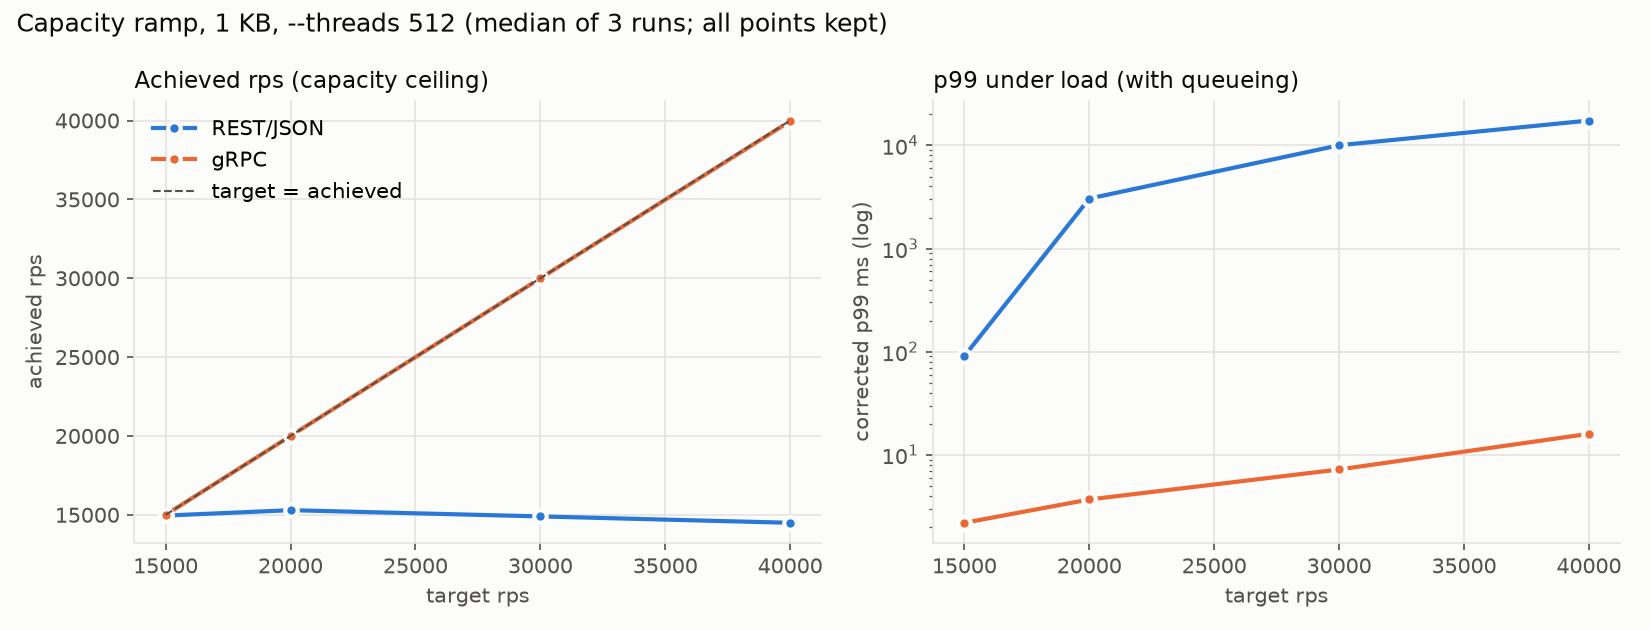

Source data for this figure (header and first rows):
run, proto, mode, size, rps_target, rps_achieved, ok, errors, p50_us, p90_us, p95_us, p99_us, p999_us, max_us, svc_p50_us, svc_p99_us
1, rest, text, 1024, 15000, 14586, 150000, 0, 157823, 270335, 292351, 350207, 373759, 388351, 19647, 127423
1, grpc, text, 1024, 15000, 15000, 150000, 0, 76, 103, 118, 2135, 5103, 7847, 65, 890
1, rest, text, 1024, 20000, 14962, 200000, 0, 1583103, 3006463, 3198975, 3346431, 3411967, 3442687, 19343, 120447
1, grpc, text, 1024, 20000, 20000, 200000, 0, 91, 125, 155, 3723, 8847, 14239, 80, 2015
1, rest, text, 1024, 30000, 14265, 300000, 0, 5300223, 9895935, 10469375, 10944511, 11051007, 11083775, 19775, 145791
1, grpc, text, 1024, 30000, 30000, 300000, 0, 155, 735, 2989, 7259, 12839, 14327, 144, 5311
1, rest, text, 1024, 40000, 14301, 400000, 0, 8642559, 16105471, 17039359, 17809407, 17973247, 18006015, 20207, 130943
1, grpc, text, 1024, 40000, 39956, 400000, 0, 12799, 13631, 14071, 15639, 19295, 30063, 12599, 15279
2, rest, text, 1024, 15000, 14967, 150000, 0, 30207, 60159, 73279, 90815, 104703, 119231, 29119, 85311
2, grpc, text, 1024, 15000, 15000, 150000, 0, 70, 96, 111, 2191, 5027, 8383, 60, 858
2, rest, text, 1024, 20000, 15410, 200000, 0, 1432575, 2672639, 2834431, 2963455, 3018751, 3043327, 18687, 120191
2, grpc, text, 1024, 20000, 20000, 200000, 0, 84, 113, 140, 3689, 13135, 17311, 74, 1908
2, rest, text, 1024, 30000, 14899, 300000, 0, 4919295, 9084927, 9601023, 10043391, 10149887, 10190847, 19103, 126335
2, grpc, text, 1024, 30000, 30000, 300000, 0, 163, 635, 2817, 7211, 9471, 10911, 151, 5407
2, rest, text, 1024, 40000, 15327, 400000, 0, 7938047, 14458879, 15286271, 15949823, 16097279, 16138239, 18815, 117887
2, grpc, text, 1024, 40000, 39957, 400000, 0, 12791, 13567, 13911, 15983, 20239, 23135, 12599, 14871
3, rest, text, 1024, 15000, 14951, 150000, 0, 30015, 62815, 74239, 90111, 107519, 114879, 28543, 84607
3, grpc, text, 1024, 15000, 15000, 150000, 0, 70, 97, 115, 2625, 8247, 10543, 59, 1004
3, rest, text, 1024, 20000, 15295, 200000, 0, 1547263, 2772991, 2930687, 3055615, 3119103, 3139583, 18863, 118271
3, grpc, text, 1024, 20000, 20000, 200000, 0, 83, 113, 136, 3227, 6227, 9447, 74, 1749
3, rest, text, 1024, 30000, 15810, 300000, 0, 4435967, 8065023, 8536063, 8904703, 8994815, 9035775, 18335, 110143
3, grpc, text, 1024, 30000, 30000, 300000, 0, 160, 639, 2877, 6555, 10063, 11423, 149, 5103
3, rest, text, 1024, 40000, 14494, 400000, 0, 8675327, 15802367, 16719871, 17448959, 17596415, 17645567, 19423, 143359
3, grpc, text, 1024, 40000, 39958, 400000, 0, 12775, 13567, 13919, 16007, 25039, 30671, 12591, 14935
